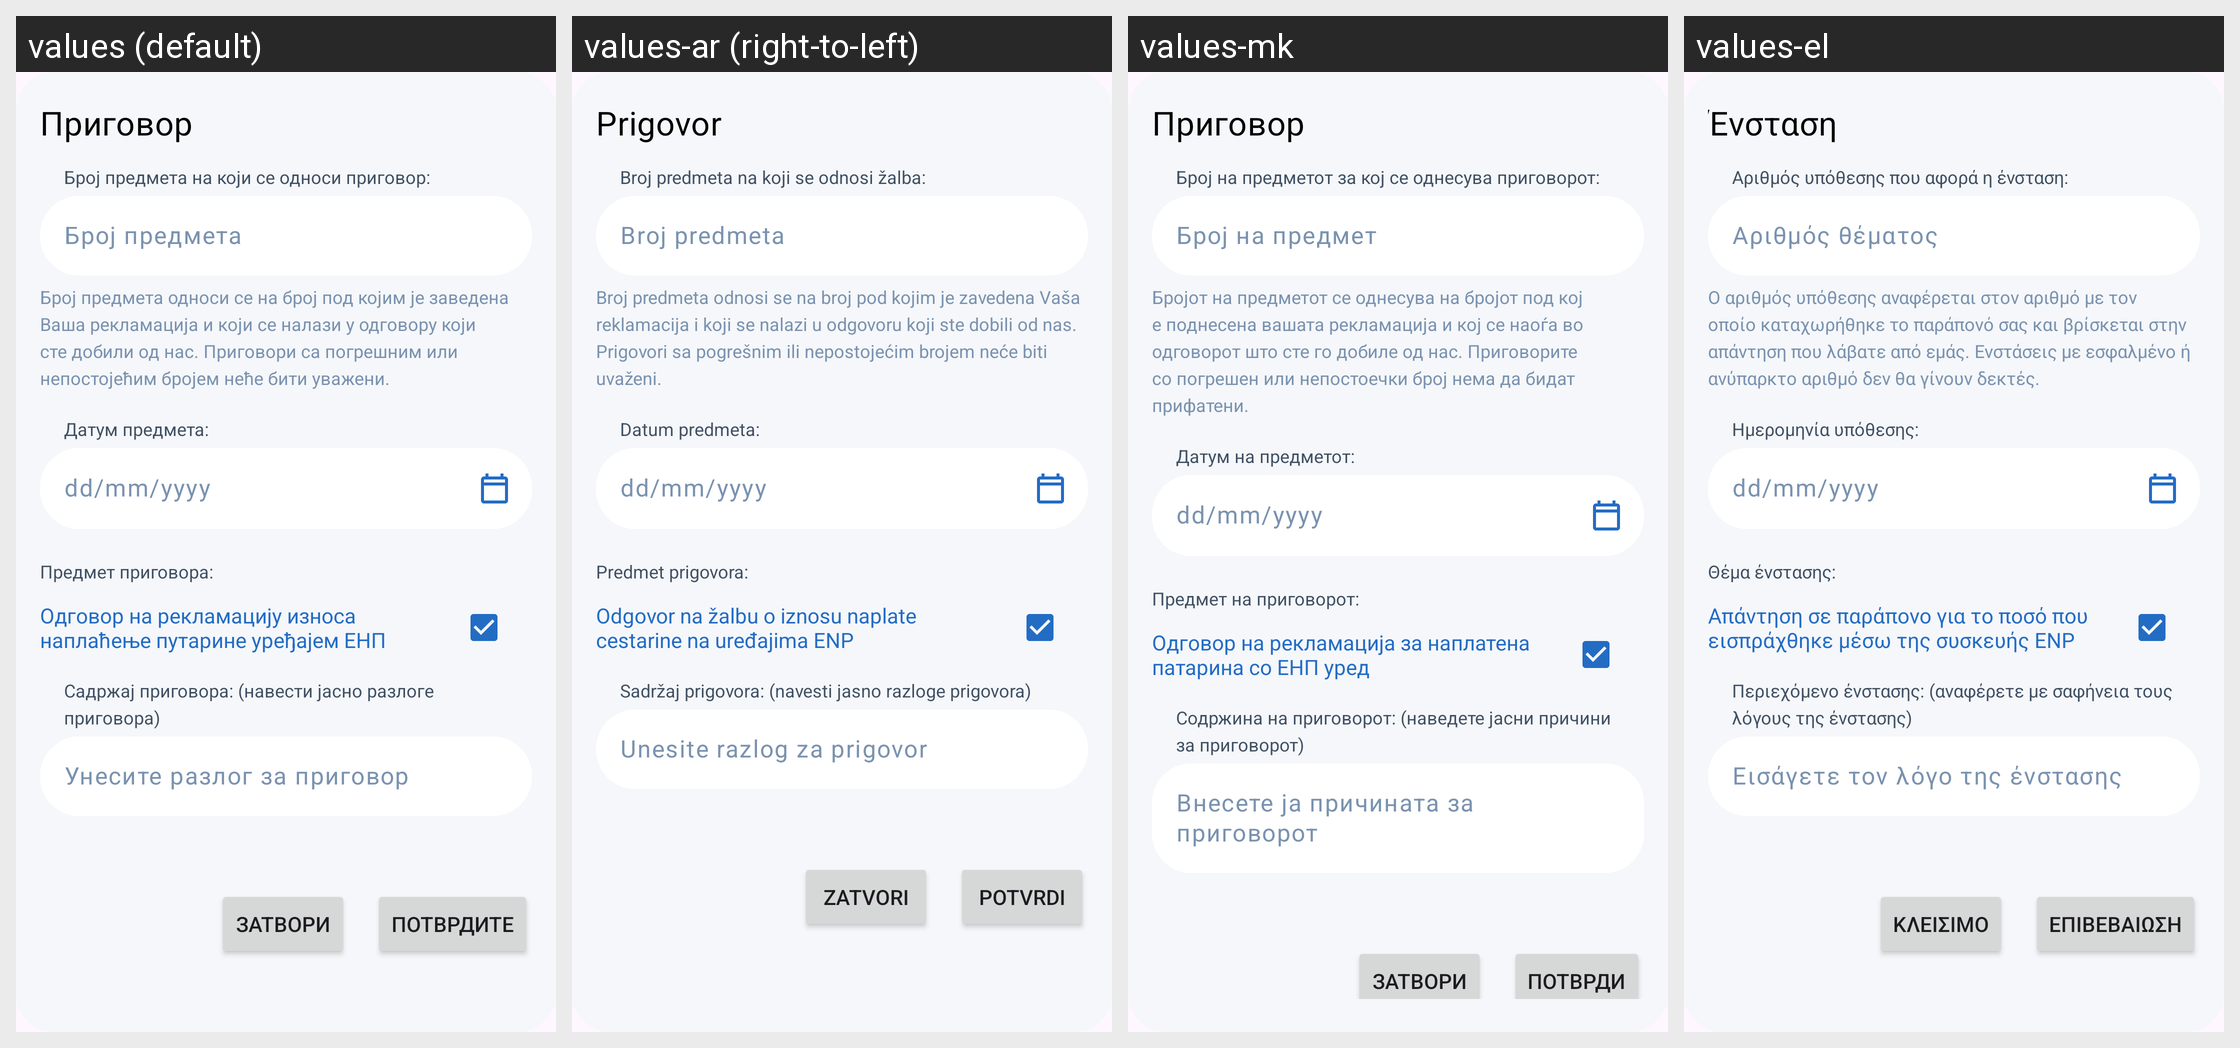

The Android screen above is rendered under several locales of the same app. Produce the string resources it draws, with the default and per-locale values.
Android screen res/layout/dialog_objection_form_new.xml rendered under 4 locales, left to right: values (default), values-ar (right-to-left), values-mk, values-el. Device: Nexus 5 (rendered at 1080×1920; each locale shown at half size, 540×960, under a caption strip naming it); theme Base.Theme.OpenBalkanETC.
Other locales in the repository, not shown: values-bs, values-de, values-en, values-hr, values-sr, values-tr.
Strings drawn on this screen, with the default value and each locale's value (text and hints the layout hard-codes, and strings that could not be matched under every locale, appear in the picture but are not listed):

objection
  values: Приговор
  values-ar: Prigovor
  values-mk: Приговор
  values-el: Ένσταση

object_complaint_number
  values: Број предмета на који се односи приговор:
  values-ar: Broj predmeta na koji se odnosi žalba:
  values-mk: Број на предметот за кој се однесува приговорот:
  values-el: Αριθμός υπόθεσης που αφορά η ένσταση:

subject_number
  values: Број предмета
  values-ar: Broj predmeta
  values-mk: Број на предмет
  values-el: Αριθμός θέματος

case_number_info
  values: Број предмета односи се на број под којим је заведена Ваша рекламација и који се налази у одговору који сте добили од нас. Приговори са погрешним или непостојећим бројем неће бити уважени.
  values-ar: Broj predmeta odnosi se na broj pod kojim je zavedena Vaša reklamacija i koji se nalazi u odgovoru koji ste dobili od nas. Prigovori sa pogrešnim ili nepostojećim brojem neće biti uvaženi.
  values-mk: Бројот на предметот се однесува на бројот под кој е поднесена вашата рекламација и кој се наоѓа во одговорот што сте го добиле од нас. Приговорите со погрешен или непостоечки број нема да бидат прифатени.
  values-el: Ο αριθμός υπόθεσης αναφέρεται στον αριθμό με τον οποίο καταχωρήθηκε το παράπονό σας και βρίσκεται στην απάντηση που λάβατε από εμάς. Ενστάσεις με εσφαλμένο ή ανύπαρκτο αριθμό δεν θα γίνουν δεκτές.

subject_date
  values: Датум предмета:
  values-ar: Datum predmeta:
  values-mk: Датум на предметот:
  values-el: Ημερομηνία υπόθεσης:

mm_dd_yyyy
  values: dd/mm/yyyy
  values-ar: dd/mm/yyyy  [not translated; the default value is used]
  values-mk: dd/mm/yyyy  [not translated; the default value is used]
  values-el: dd/mm/yyyy  [not translated; the default value is used]

object_of_complaint
  values: Предмет приговора:
  values-ar: Predmet prigovora:
  values-mk: Предмет на приговорот:
  values-el: Θέμα ένστασης:

response_to_toll_complaint
  values: Одговор на рекламацију износа наплаћење путарине уређајем ЕНП
  values-ar: Odgovor na žalbu o iznosu naplate cestarine na uređajima ENP
  values-mk: Одговор на рекламација за наплатена патарина со ЕНП уред
  values-el: Απάντηση σε παράπονο για το ποσό που εισπράχθηκε μέσω της συσκευής ENP

objection_content
  values: Садржај приговора: (навести јасно разлоге приговора)
  values-ar: Sadržaj prigovora: (navesti jasno razloge prigovora)
  values-mk: Содржина на приговорот: (наведете јасни причини за приговорот)
  values-el: Περιεχόμενο ένστασης: (αναφέρετε με σαφήνεια τους λόγους της ένστασης)

enter_objection_reason
  values: Унесите разлог за приговор
  values-ar: Unesite razlog za prigovor
  values-mk: Внесете ја причината за приговорот
  values-el: Εισάγετε τον λόγο της ένστασης

confirm
  values: Потврдите
  values-ar: Potvrdi
  values-mk: Потврди
  values-el: Επιβεβαίωση

button_close
  values: Затвори
  values-ar: Zatvori
  values-mk: Затвори
  values-el: Κλείσιμο
